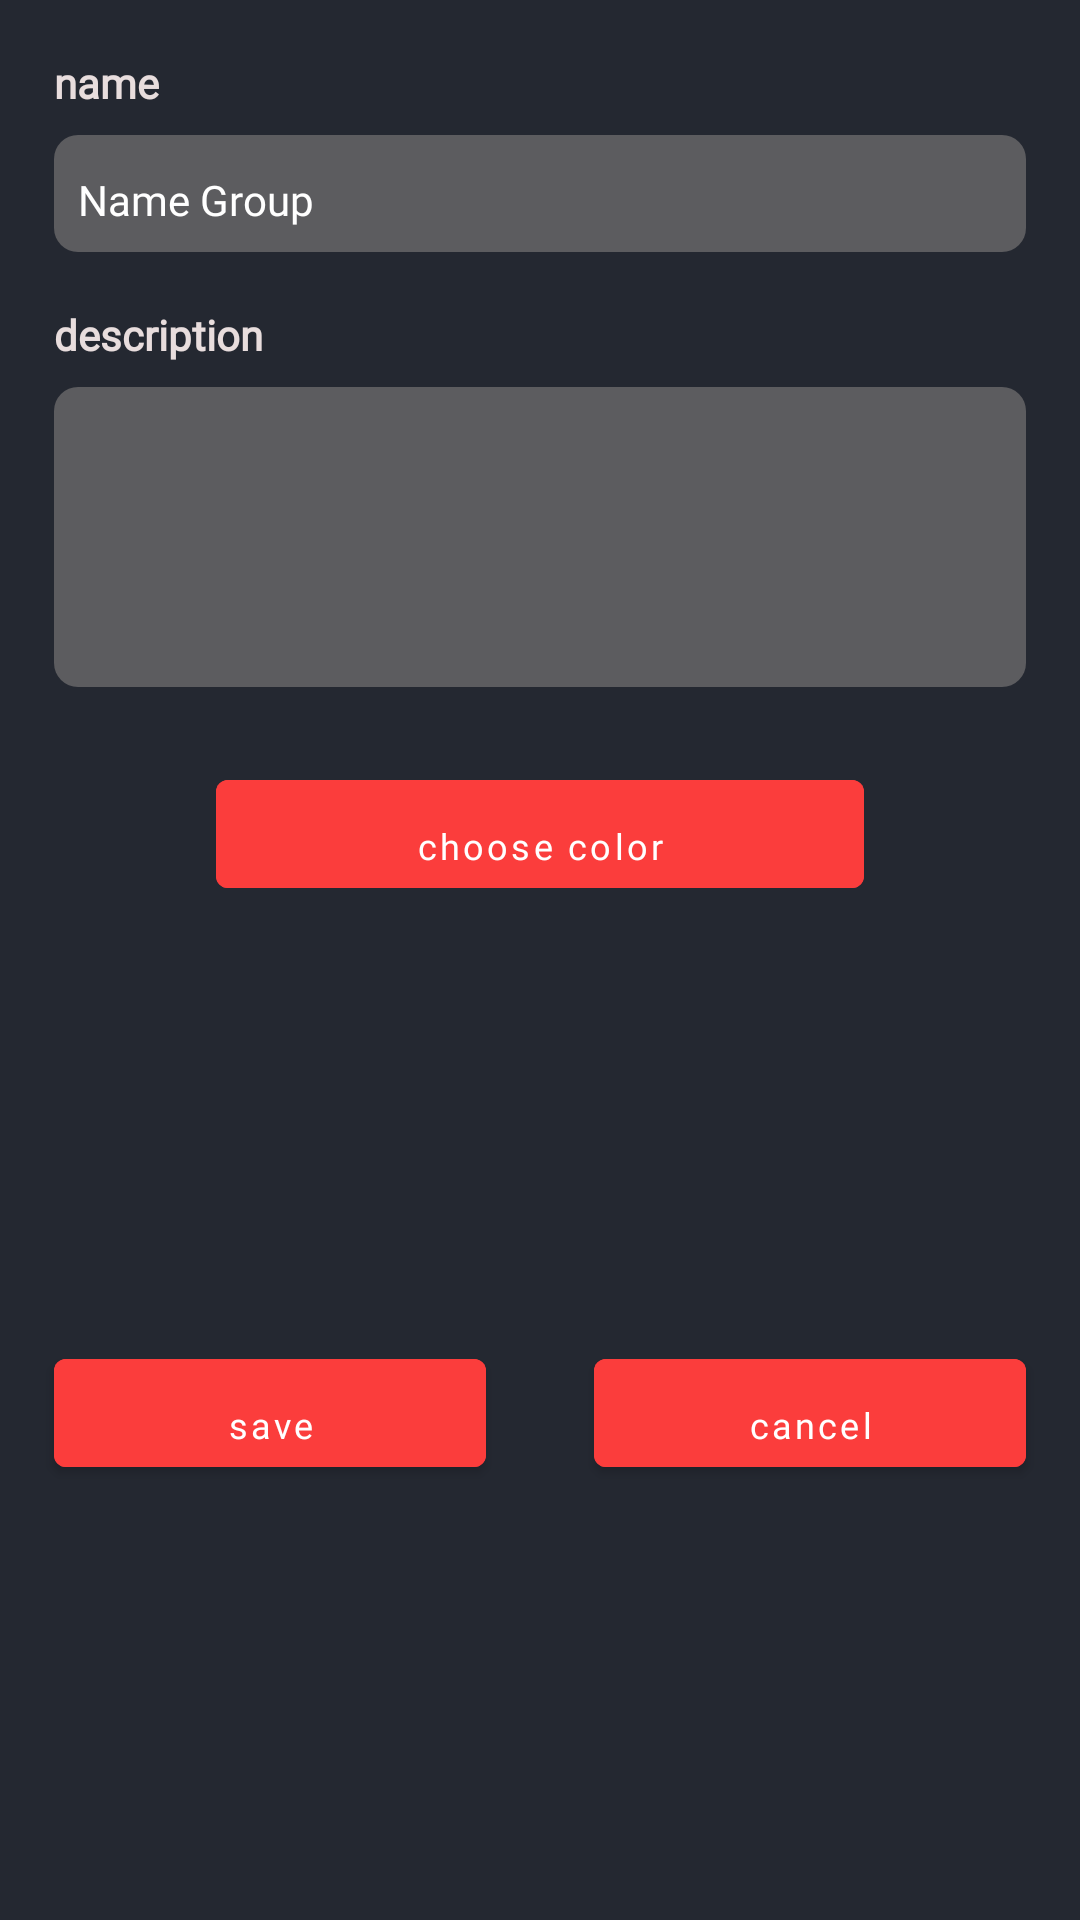

Android layout source for this screen:
<!-- AndroidManifest.xml: application theme Theme.MapProject -->
<!-- res/layout/layout_poly_gon_save_dialog.xml -->
<?xml version="1.0" encoding="utf-8"?>
<androidx.constraintlayout.widget.ConstraintLayout xmlns:android="http://schemas.android.com/apk/res/android"
    android:layout_width="match_parent"
    android:layout_height="match_parent"
    xmlns:app="http://schemas.android.com/apk/res-auto"
    android:background="@color/back_ground_login">

    <TextView
        android:id="@+id/txt_name_poly_gon_in_dialog"
        android:layout_width="wrap_content"
        android:layout_height="wrap_content"
        app:layout_constraintStart_toStartOf="parent"
        app:layout_constraintTop_toTopOf="parent"
        android:layout_marginTop="18dp"
        android:layout_marginStart="18dp"
        android:textStyle="bold"
        android:text="@string/name_poly_gon_dialog"
        android:fontFamily="@font/iran_sans"
        android:textColor="@color/whiteLow"/>

    <androidx.appcompat.widget.AppCompatEditText
        android:id="@+id/et_name_in_dialog_poly_gon"
        android:layout_width="0dp"
        android:layout_height="wrap_content"
        android:layout_marginTop="8dp"
        android:layout_marginEnd="18dp"
        android:layout_marginStart="18dp"
        android:textColor="@color/whiteLow"
        android:hint="@string/et_name_group"
        android:textColorHint="@color/white"
        android:maxLength="40"
        android:ellipsize="end"
        android:singleLine="true"
        android:fontFamily="@font/iran_sans"
        android:paddingStart="8dp"
        android:paddingEnd="8dp"
        android:paddingTop="12dp"
        android:paddingBottom="8dp"
        android:textSize="14sp"
        android:background="@drawable/background_edit_text"
        app:layout_constraintTop_toBottomOf="@+id/txt_name_poly_gon_in_dialog"
        app:layout_constraintStart_toStartOf="parent"
        app:layout_constraintEnd_toEndOf="parent"/>

    <TextView
        android:id="@+id/txt_description_poly_gon_in_dialog"
        android:layout_width="wrap_content"
        android:layout_height="wrap_content"
        app:layout_constraintStart_toStartOf="parent"
        app:layout_constraintTop_toBottomOf="@+id/et_name_in_dialog_poly_gon"
        android:layout_marginTop="18dp"
        android:layout_marginStart="18dp"
        android:textStyle="bold"
        android:text="@string/description_poly_gon"
        android:fontFamily="@font/iran_sans"
        android:textColor="@color/whiteLow"/>

    <androidx.appcompat.widget.AppCompatEditText
        android:id="@+id/et_description_in_dialog_poly_gon"
        android:layout_width="0dp"
        android:layout_height="100dp"
        android:layout_marginTop="8dp"
        android:layout_marginEnd="18dp"
        android:layout_marginStart="18dp"
        android:textColor="@color/whiteLow"
        android:textColorHint="@color/white"
        android:fontFamily="@font/iran_sans"
        android:paddingStart="8dp"
        android:paddingEnd="8dp"
        android:paddingTop="12dp"
        android:paddingBottom="8dp"
        android:textSize="14sp"
        android:background="@drawable/background_edit_text"
        app:layout_constraintTop_toBottomOf="@+id/txt_description_poly_gon_in_dialog"
        app:layout_constraintStart_toStartOf="parent"
        app:layout_constraintEnd_toEndOf="parent"/>

    <com.google.android.material.button.MaterialButton
        android:id="@+id/btn_choose_color_in_dialog_poly_gon"
        android:layout_width="0dp"
        android:layout_height="wrap_content"
        android:backgroundTint="@color/back_btn"
        android:textSize="12sp"
        android:fontFamily="@font/iran_sans"
        android:visibility="visible"
        android:inputType="textCapCharacters"
        android:text="@string/choose_color"
        android:paddingTop="12dp"
        android:paddingEnd="12dp"
        android:paddingStart="12dp"
        android:layout_marginTop="25dp"
        app:layout_constraintTop_toBottomOf="@+id/et_description_in_dialog_poly_gon"
        app:layout_constraintStart_toEndOf="@+id/gl_start_color_in_dialog_poly_gon"
        app:layout_constraintEnd_toStartOf="@+id/gl_end_color_in_dialog_poly_gon"
        />

    <com.flask.colorpicker.ColorPickerView
        android:id="@+id/color_picker_view_in_dialog_poly_gon"
        android:layout_width="match_parent"
        android:layout_height="0dp"
        app:alphaSlider="true"
        app:density="12"
        app:lightnessSlider="true"
        app:wheelType="FLOWER"
        android:visibility="gone"
        app:layout_constraintStart_toStartOf="parent"
        app:layout_constraintEnd_toEndOf="parent"
        app:layout_constraintTop_toBottomOf="@+id/btn_choose_color_in_dialog_poly_gon"
        app:layout_constraintBottom_toBottomOf="parent"
        app:lightnessSliderView="@+id/v_lightness_slider"
        app:alphaSliderView="@+id/v_alpha_slider"
        />





    <com.google.android.material.button.MaterialButton
        android:id="@+id/btn_save_in_dialog_poly_gon"
        android:layout_width="0dp"
        android:layout_height="wrap_content"
        android:backgroundTint="@color/back_btn"
        android:layout_marginStart="18dp"
        android:textSize="12sp"
        android:fontFamily="@font/iran_sans"
        android:visibility="visible"
        android:layout_marginEnd="18dp"
        android:inputType="textCapCharacters"
        android:text="@string/save_poly_gon"
        android:paddingTop="12dp"
        android:paddingEnd="12dp"
        android:paddingStart="12dp"
        app:layout_constraintBottom_toBottomOf="parent"
        app:layout_constraintEnd_toStartOf="@+id/gl_middle_color_in_dialog_poly_gon"
        app:layout_constraintTop_toBottomOf="@+id/btn_choose_color_in_dialog_poly_gon"
        app:layout_constraintStart_toStartOf="parent"
        />

    <com.google.android.material.button.MaterialButton
        android:id="@+id/btn_cancel_in_dialog_poly_gon"
        android:layout_width="0dp"
        android:layout_height="wrap_content"
        android:backgroundTint="@color/back_btn"
        android:layout_marginStart="18dp"
        android:textSize="12sp"
        android:fontFamily="@font/iran_sans"
        android:visibility="visible"
        android:layout_marginEnd="18dp"
        android:inputType="textCapCharacters"
        android:text="@string/cancel"
        android:paddingTop="12dp"
        android:paddingEnd="12dp"
        android:paddingStart="12dp"
        app:layout_constraintBottom_toBottomOf="parent"
        app:layout_constraintStart_toEndOf="@+id/gl_middle_color_in_dialog_poly_gon"
        app:layout_constraintTop_toBottomOf="@+id/btn_choose_color_in_dialog_poly_gon"
        app:layout_constraintEnd_toEndOf="parent"
        />

    <ProgressBar
        android:id="@+id/progress_in_poly_gon_dialog"
        android:layout_width="wrap_content"
        android:layout_height="wrap_content"
        android:visibility="gone"
        android:layout_marginTop="20dp"
        app:layout_constraintStart_toStartOf="parent"
        app:layout_constraintEnd_toEndOf="parent"
        app:layout_constraintTop_toTopOf="parent"
        app:layout_constraintBottom_toBottomOf="parent"/>



    <androidx.constraintlayout.widget.Guideline
        android:id="@+id/gl_start_color_in_dialog_poly_gon"
        android:layout_width="wrap_content"
        android:layout_height="wrap_content"
        app:layout_constraintGuide_percent="0.2"
        android:orientation="vertical"/>

    <androidx.constraintlayout.widget.Guideline
        android:id="@+id/gl_end_color_in_dialog_poly_gon"
        android:layout_width="wrap_content"
        android:layout_height="wrap_content"
        app:layout_constraintGuide_percent="0.8"
        android:orientation="vertical"/>

    <androidx.constraintlayout.widget.Guideline
        android:id="@+id/gl_middle_color_in_dialog_poly_gon"
        android:layout_width="wrap_content"
        android:layout_height="wrap_content"
        app:layout_constraintGuide_percent="0.5"
        android:orientation="vertical"/>


</androidx.constraintlayout.widget.ConstraintLayout>
<!-- resources referenced by this layout -->
<resources>
  <color name="back_btn">#fb3d3c</color>
  <color name="back_ground_login">#242831</color>
  <color name="white">#FFFFFFFF</color>
  <color name="whiteLow">#E8DDDD</color>
  <!-- drawable background_edit_text (drawable) -->
  <?xml version="1.0" encoding="utf-8"?>
  <shape  xmlns:android="http://schemas.android.com/apk/res/android"
      android:shape="rectangle" android:padding="10dp">
      <solid android:color="@color/DarkBlue" />
      <corners
          android:bottomRightRadius="8dp"
          android:bottomLeftRadius="8dp"
          android:topLeftRadius="8dp"
          android:topRightRadius="8dp" />
  </shape>
  <string name="cancel">cancel</string>
  <string name="choose_color">choose color</string>
  <string name="description_poly_gon">description</string>
  <string name="et_name_group">Name Group</string>
  <string name="name_poly_gon_dialog">name</string>
  <string name="save_poly_gon">save</string>
  <style name="Theme.MapProject" parent="Theme.MaterialComponents.DayNight.NoActionBar">
          
          <item name="colorPrimary">@color/purple_500</item>
          <item name="colorPrimaryVariant">@color/purple_700</item>
          <item name="colorOnPrimary">@color/white</item>
          
          <item name="colorSecondary">@color/teal_200</item>
          <item name="colorSecondaryVariant">@color/teal_700</item>
          <item name="colorOnSecondary">@color/black</item>
          
          <item name="android:statusBarColor">?attr/colorPrimaryVariant</item>
          
          <item name="android:itemBackground">@color/DarkBlue</item>
          <item name="android:textColor">@color/whiteLow</item>
      </style>
  <color name="DarkBlue">#5C5C5F</color>
  <color name="purple_500">#FF6200EE</color>
  <color name="purple_700">#FF3700B3</color>
  <color name="teal_200">#FF03DAC5</color>
  <color name="teal_700">#FF018786</color>
  <color name="black">#FF000000</color>
</resources>
